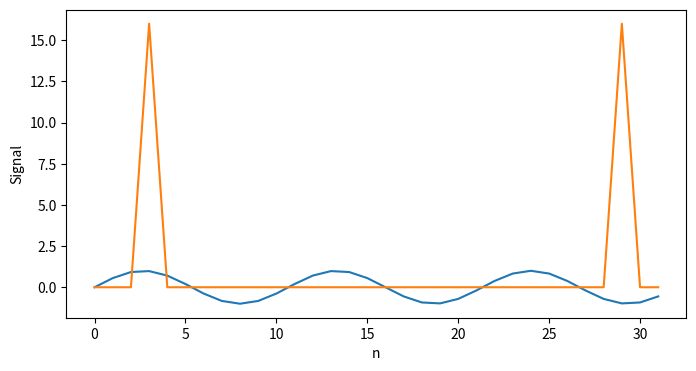

Recreate this plot in Python.
import numpy as np
import pandas as pd
import matplotlib.pyplot as plt
 
N = 32 # データ数
n = np.arange(N)
freq = 3 # 周期
f = np.sin(freq * 2 * np.pi * (n/N)) # freq=3周期分

# グラフ表示
plt.figure(figsize=(8, 4))
plt.xlabel('n')
plt.ylabel('Signal')
plt.plot(f)
plt.show()

F = np.fft.fft(f) # 高速フーリエ変換(FFT)

F_abs = np.abs(F)
plt.plot(F_abs)
plt.show()

